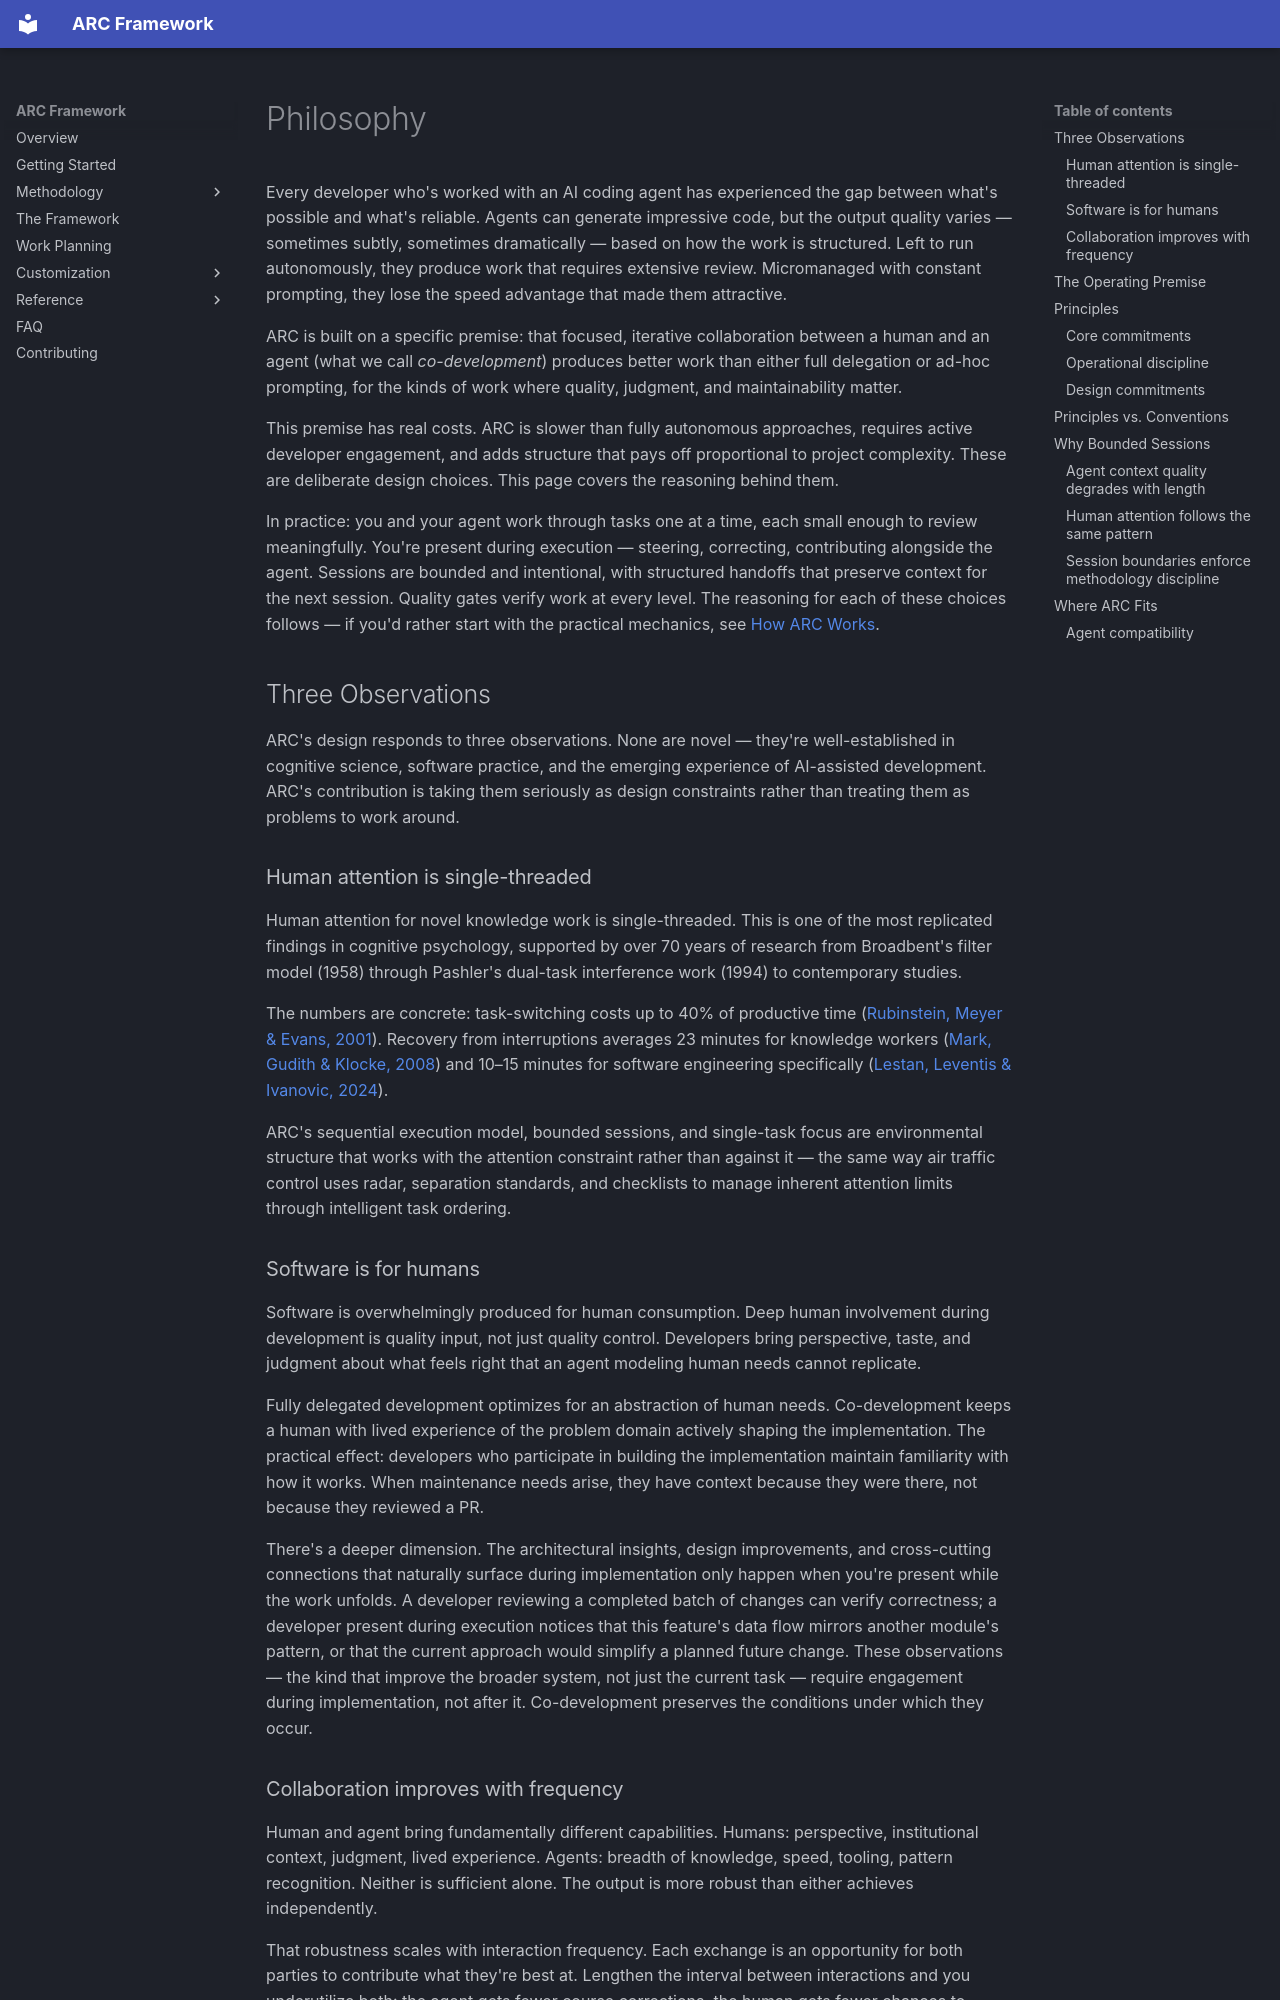

repository: andrewRCr/arc-framework · page: philosophy/index.html · generator: mkdocs

# Philosophy

Every developer who's worked with an AI coding agent has experienced the gap between what's possible
and what's reliable. Agents can generate impressive code, but the output quality varies — sometimes
subtly, sometimes dramatically — based on how the work is structured. Left to run autonomously, they
produce work that requires extensive review. Micromanaged with constant prompting, they lose the
speed advantage that made them attractive.

ARC is built on a specific premise: that focused, iterative collaboration between a human and an
agent (what we call *co-development*) produces better work than either full delegation or ad-hoc
prompting, for the kinds of work where quality, judgment, and maintainability matter.

This premise has real costs. ARC is slower than fully autonomous approaches, requires active
developer engagement, and adds structure that pays off proportional to project complexity. These are
deliberate design choices. This page covers the reasoning behind them.

In practice: you and your agent work through tasks one at a time, each small enough to review
meaningfully. You're present during execution — steering, correcting, contributing alongside the
agent. Sessions are bounded and intentional, with structured handoffs that preserve context for the
next session. Quality gates verify work at every level. The reasoning for each of these choices
follows — if you'd rather start with the practical mechanics, see
[How ARC Works](how-arc-works.md).

## Three Observations

ARC's design responds to three observations. None are novel — they're well-established in cognitive
science, software practice, and the emerging experience of AI-assisted development. ARC's
contribution is taking them seriously as design constraints rather than treating them as problems to
work around.

### Human attention is single-threaded

Human attention for novel knowledge work is single-threaded. This is one of the most replicated
findings in cognitive psychology, supported by over 70 years of research from Broadbent's filter
model (1958) through Pashler's dual-task interference work (1994) to contemporary studies.

The numbers are concrete: task-switching costs up to 40% of productive time
([Rubinstein, Meyer & Evans, 2001][task-switching]). Recovery from interruptions averages 23
minutes for knowledge workers ([Mark, Gudith & Klocke, 2008][interruption-general]) and 10–15
minutes for software engineering specifically
([Lestan, Leventis & Ivanovic, 2024][interruption-recovery]).

ARC's sequential execution model, bounded sessions, and single-task focus are environmental
structure that works with the attention constraint rather than against it — the same way air traffic
control uses radar, separation standards, and checklists to manage inherent attention limits through
intelligent task ordering.

### Software is for humans

Software is overwhelmingly produced for human consumption. Deep human involvement during development
is quality input, not just quality control. Developers bring perspective, taste, and judgment about
what feels right that an agent modeling human needs cannot replicate.

Fully delegated development optimizes for an abstraction of human needs. Co-development keeps a
human with lived experience of the problem domain actively shaping the implementation. The practical
effect: developers who participate in building the implementation maintain familiarity with how it
works. When maintenance needs arise, they have context because they were there, not because they
reviewed a PR.

There's a deeper dimension. The architectural insights, design improvements, and cross-cutting
connections that naturally surface during implementation only happen when you're present while the
work unfolds. A developer reviewing a completed batch of changes can verify correctness; a developer
present during execution notices that this feature's data flow mirrors another module's pattern, or
that the current approach would simplify a planned future change. These observations — the kind that
improve the broader system, not just the current task — require engagement during implementation, not
after it. Co-development preserves the conditions under which they occur.
